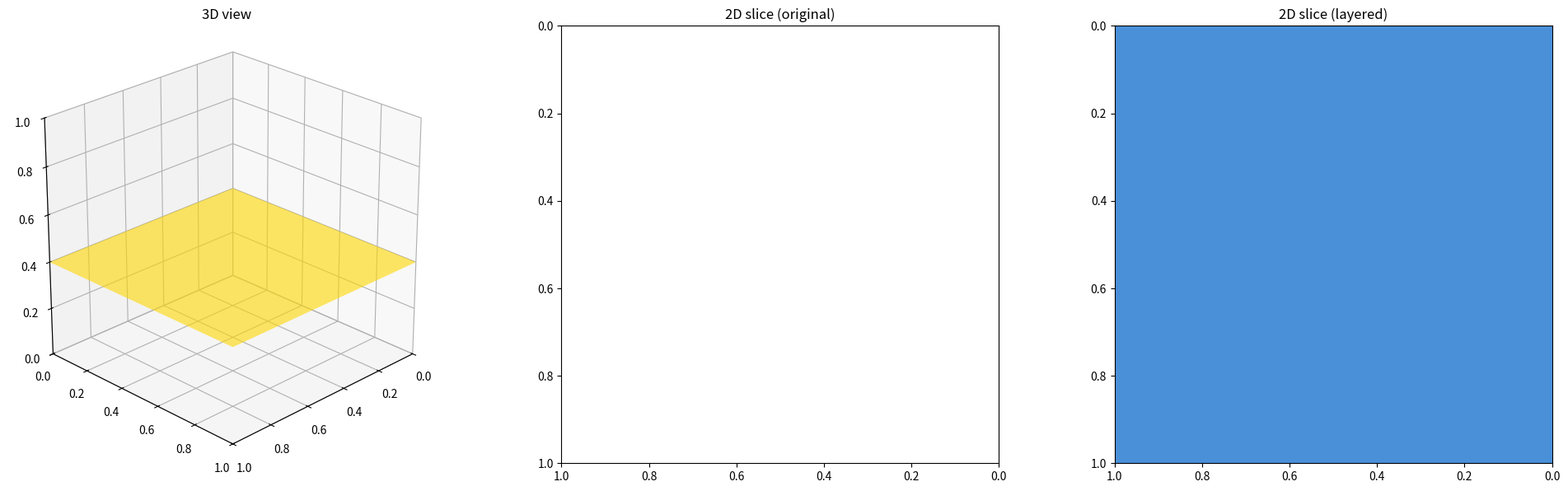

Recreate this plot in Python. (Note: this script raises an exception after producing the figure.)
#!/usr/bin/env python3

import os
import numpy as np
import matplotlib.pyplot as plt
from matplotlib.patches import Circle, Rectangle
from mpl_toolkits.mplot3d.art3d import Poly3DCollection
import matplotlib.patheffects as pe
from matplotlib.patches import PathPatch
from matplotlib.path import Path
import matplotlib.patches as mpatches

# ── CONFIG ────────────────────────────────────────────────────────────────────

AP_PATH   = "3D_xyzrs/test3_00_AP.xyzr"
VOID_PATH = "3D_xyzrs/test3_00_void.xyzr"

PHYSICAL_SIZE = 20e-6
IMG_SIZE      = 1.0

SLICE_AXIS  = "z"
SLICE_POS   = 0.4

SPHERE_RESOLUTION = 5
ELEV   = 25
AZIM   = 45

AP_COLOR    = "#FF6B6B"   # red
VOID_COLOR  = "#939494"   # grey
PLANE_COLOR = "#FFD700"
BG_COLOR    = "#4A90D9"  # red background for layered plot
AP_FILL     = "#FF6B6B"   # blue for AP solid region

AP_ALPHA_3D = 1.0

# ── helpers ───────────────────────────────────────────────────────────────────

def read_xyzr(path, physical_size, img_size):
    pts = []
    if not os.path.exists(path):
        return pts
    scale = img_size / physical_size
    with open(path) as f:
        for line in f:
            vals = line.split()
            if len(vals) >= 4:
                x, y, z, r = map(float, vals[:4])
                pts.append((x*scale, y*scale, z*scale, r*scale))
    return pts

def make_sphere_mesh_half(x0, y0, z0, r, resolution, domain,
                          axis, pos, keep):
    u = np.linspace(0, 2*np.pi, resolution)
    v = np.linspace(0, np.pi, resolution)
    u, v = np.meshgrid(u, v)

    x = x0 + r*np.cos(u)*np.sin(v)
    y = y0 + r*np.sin(u)*np.sin(v)
    z = z0 + r*np.cos(v)

    lo, hi = domain
    mask = ((x < lo) | (x > hi) |
            (y < lo) | (y > hi) |
            (z < lo) | (z > hi))

    coord = {"x": x, "y": y, "z": z}[axis]
    if keep == "below":
        mask |= (coord > pos)
    else:
        mask |= (coord < pos)

    x[mask] = np.nan
    y[mask] = np.nan
    z[mask] = np.nan
    return x, y, z

def draw_plane(ax, axis, pos, img_size):
    lo, hi = 0, img_size
    if axis == "x":
        verts = [(pos, lo, lo), (pos, hi, lo), (pos, hi, hi), (pos, lo, hi)]
    elif axis == "y":
        verts = [(lo, pos, lo), (hi, pos, lo), (hi, pos, hi), (lo, pos, hi)]
    else:
        verts = [(lo, lo, pos), (hi, lo, pos), (hi, hi, pos), (lo, hi, pos)]

    ax.add_collection3d(Poly3DCollection(
        [verts], facecolor=PLANE_COLOR, alpha=0.6, edgecolor="none"
    ))

def style_3d(ax):
    ax.set_xlim(0, IMG_SIZE)
    ax.set_ylim(0, IMG_SIZE)
    ax.set_zlim(0, IMG_SIZE)
    ax.set_box_aspect([1,1,1])
    ax.view_init(elev=ELEV, azim=AZIM)
    ticks = [0, 0.2, 0.4, 0.6, 0.8, 1.0]
    ax.set_xticks(ticks)
    ax.set_yticks(ticks)
    ax.set_zticks(ticks)

def slice_circle(x0, y0, z0, r, axis, pos):
    if axis == "x":
        d = abs(pos - x0); cx, cy = y0, z0
    elif axis == "y":
        d = abs(pos - y0); cx, cy = x0, z0
    else:
        d = abs(pos - z0); cx, cy = x0, y0

    if d >= r:
        return None
    return cx, cy, np.sqrt(r**2 - d**2)

def circles_intersect(cx1, cy1, cr1, cx2, cy2, cr2):
    """Check if two 2D circles overlap."""
    dist = np.sqrt((cx1 - cx2)**2 + (cy1 - cy2)**2)
    return dist < (cr1 + cr2)

# ── 3D DRAW ───────────────────────────────────────────────────────────────────

def draw_3d(ax, circles):
    domain = (0, IMG_SIZE)

    for (x0, y0, z0, r) in circles:
        x, y, z = make_sphere_mesh_half(
            x0, y0, z0, r, SPHERE_RESOLUTION, domain,
            SLICE_AXIS, SLICE_POS, "below"
        )
        ax.plot_surface(x, y, z, color=AP_COLOR, alpha=AP_ALPHA_3D, linewidth=0)

    draw_plane(ax, SLICE_AXIS, SLICE_POS, IMG_SIZE)

    for (x0, y0, z0, r) in circles:
        x, y, z = make_sphere_mesh_half(
            x0, y0, z0, r, SPHERE_RESOLUTION, domain,
            SLICE_AXIS, SLICE_POS, "above"
        )
        ax.plot_surface(x, y, z, color=AP_COLOR, alpha=AP_ALPHA_3D, linewidth=0)

# ── 2D SLICE: original ────────────────────────────────────────────────────────

def draw_2d(ax, circles, voids):
    ax.set_aspect("equal")
    ax.set_xlim(IMG_SIZE, 0)
    ax.set_ylim(IMG_SIZE, 0)

    for (x0, y0, z0, r) in circles:
        res = slice_circle(x0, y0, z0, r, "z", SLICE_POS)
        if res:
            cx, cy, cr = res
            ax.add_patch(Circle((cx, cy), cr, color=AP_COLOR))

    for (x0, y0, z0, r) in voids:
        res = slice_circle(x0, y0, z0, r, "z", SLICE_POS)
        if res:
            cx, cy, cr = res
            ax.add_patch(Circle((cx, cy), cr, color=VOID_COLOR))

# ── 2D SLICE: layered ─────────────────────────────────────────────────────────

def draw_2d_layered(ax, circles, voids):
    """
    Layer 1: solid red background
    Layer 2: blue filled AP circles
    Layer 3: grey void circles clipped to only show inside AP circles
    """
    ax.set_aspect("equal")
    ax.set_xlim(IMG_SIZE, 0)
    ax.set_ylim(IMG_SIZE, 0)

    # Layer 1: red background
    ax.add_patch(Rectangle((0, 0), IMG_SIZE, IMG_SIZE,
                            color=BG_COLOR, zorder=0))

    # Slice all AP and void circles at this z-plane
    ap_sliced = []
    for (x0, y0, z0, r) in circles:
        res = slice_circle(x0, y0, z0, r, "z", SLICE_POS)
        if res:
            ap_sliced.append(res)  # (cx, cy, cr)

    void_sliced = []
    for (x0, y0, z0, r) in voids:
        res = slice_circle(x0, y0, z0, r, "z", SLICE_POS)
        if res:
            void_sliced.append(res)  # (cx, cy, cr)

    # Layer 2: red AP circles
    for (cx, cy, cr) in ap_sliced:
        ax.add_patch(Circle((cx, cy), cr, color=AP_FILL, zorder=1, linewidth=0))

    # Layer 3: grey voids — only where they overlap an AP circle
    # We use clipping: draw each void circle clipped to each AP circle it intersects
    for (vcx, vcy, vcr) in void_sliced:
        for (acx, acy, acr) in ap_sliced:
            if circles_intersect(vcx, vcy, vcr, acx, acy, acr):
                # Draw the void circle with a clip path set to the AP circle
                void_patch = Circle((vcx, vcy), vcr, color=VOID_COLOR, zorder=2)
                clip_patch = Circle((acx, acy), acr, transform=ax.transData)
                ax.add_patch(void_patch)
                void_patch.set_clip_path(clip_patch)

# ── MAIN ──────────────────────────────────────────────────────────────────────

def main():
    circles = read_xyzr(AP_PATH, PHYSICAL_SIZE, IMG_SIZE)
    voids   = read_xyzr(VOID_PATH, PHYSICAL_SIZE, IMG_SIZE)

    fig = plt.figure(figsize=(20, 6))

    # 3D plot
    ax3d = fig.add_subplot(131, projection='3d')
    draw_3d(ax3d, circles)
    style_3d(ax3d)
    ax3d.set_title("3D view")

    # Original 2D slice
    ax2d = fig.add_subplot(132)
    draw_2d(ax2d, circles, voids)
    ax2d.set_title("2D slice (original)")

    # Layered 2D slice
    ax2d_l = fig.add_subplot(133)
    draw_2d_layered(ax2d_l, circles, voids)
    ax2d_l.set_title("2D slice (layered)")

    plt.tight_layout()
    plt.savefig("3D_xyzrs/example.png", dpi=300)
    plt.show()

if __name__ == "__main__":
    main()
